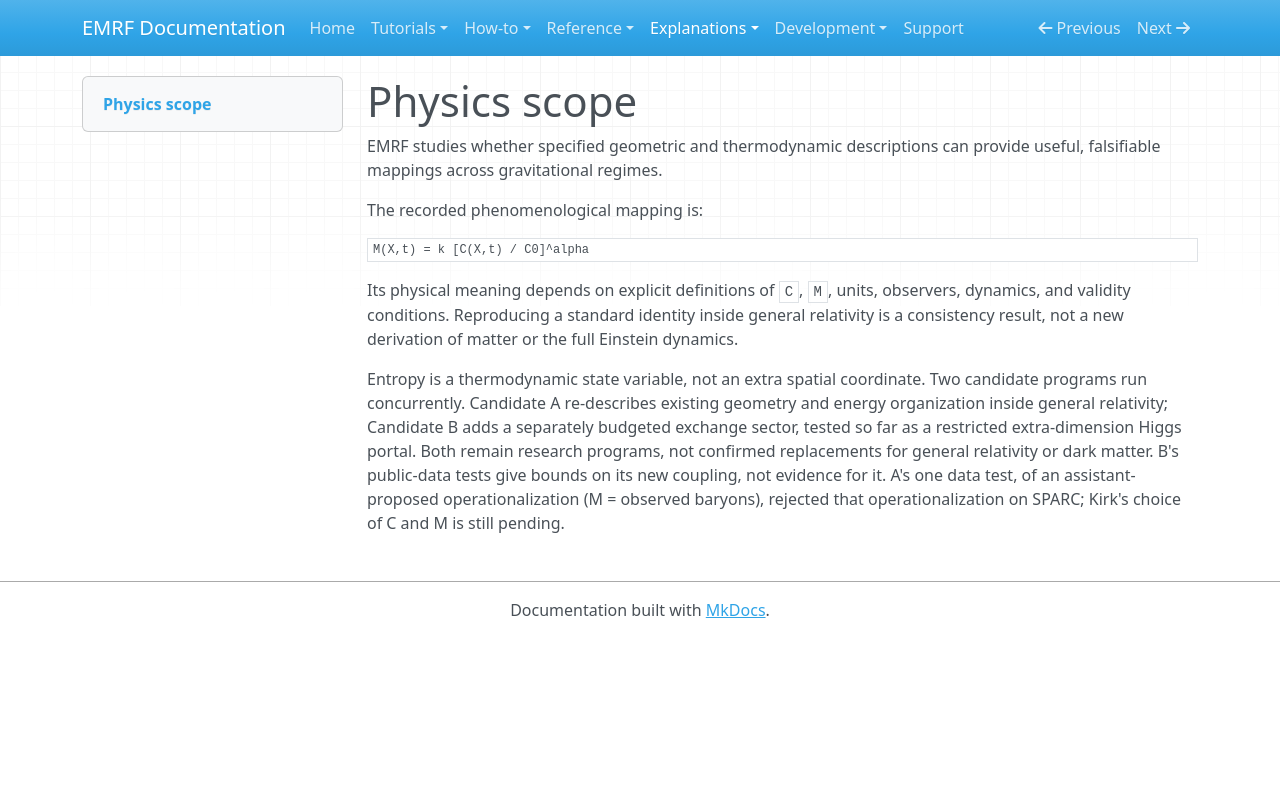

repository: kirklasalle/SpaceEntropyCompression · page: explanation/physics/index.html · generator: mkdocs

# Physics scope

EMRF studies whether specified geometric and thermodynamic descriptions can
provide useful, falsifiable mappings across gravitational regimes.

The recorded phenomenological mapping is:

```text
M(X,t) = k [C(X,t) / C0]^alpha
```

Its physical meaning depends on explicit definitions of `C`, `M`, units,
observers, dynamics, and validity conditions. Reproducing a standard identity
inside general relativity is a consistency result, not a new derivation of
matter or the full Einstein dynamics.

Entropy is a thermodynamic state variable, not an extra spatial coordinate.
Two candidate programs run concurrently. Candidate A re-describes existing
geometry and energy organization inside general relativity; Candidate B adds a
separately budgeted exchange sector, tested so far as a restricted
extra-dimension Higgs portal. Both remain research programs, not confirmed
replacements for general relativity or dark matter. B's public-data tests give
bounds on its new coupling, not evidence for it. A's one data test, of an
assistant-proposed operationalization (M = observed baryons), rejected that
operationalization on SPARC; Kirk's choice of C and M is still pending.
